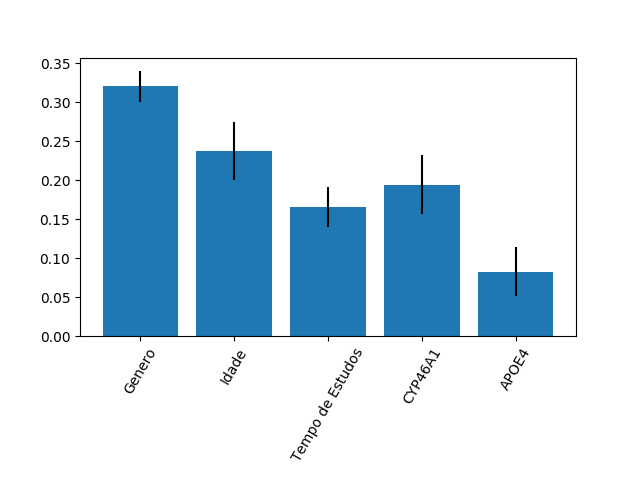

Source data for this figure (header and first rows):
0.32020019201484184, 0.2377799740675048, 0.165417719526253, 0.19434864870302462, 0.08225346568837567
0.01998, 0.03711, 0.02523, 0.03778, 0.03138
